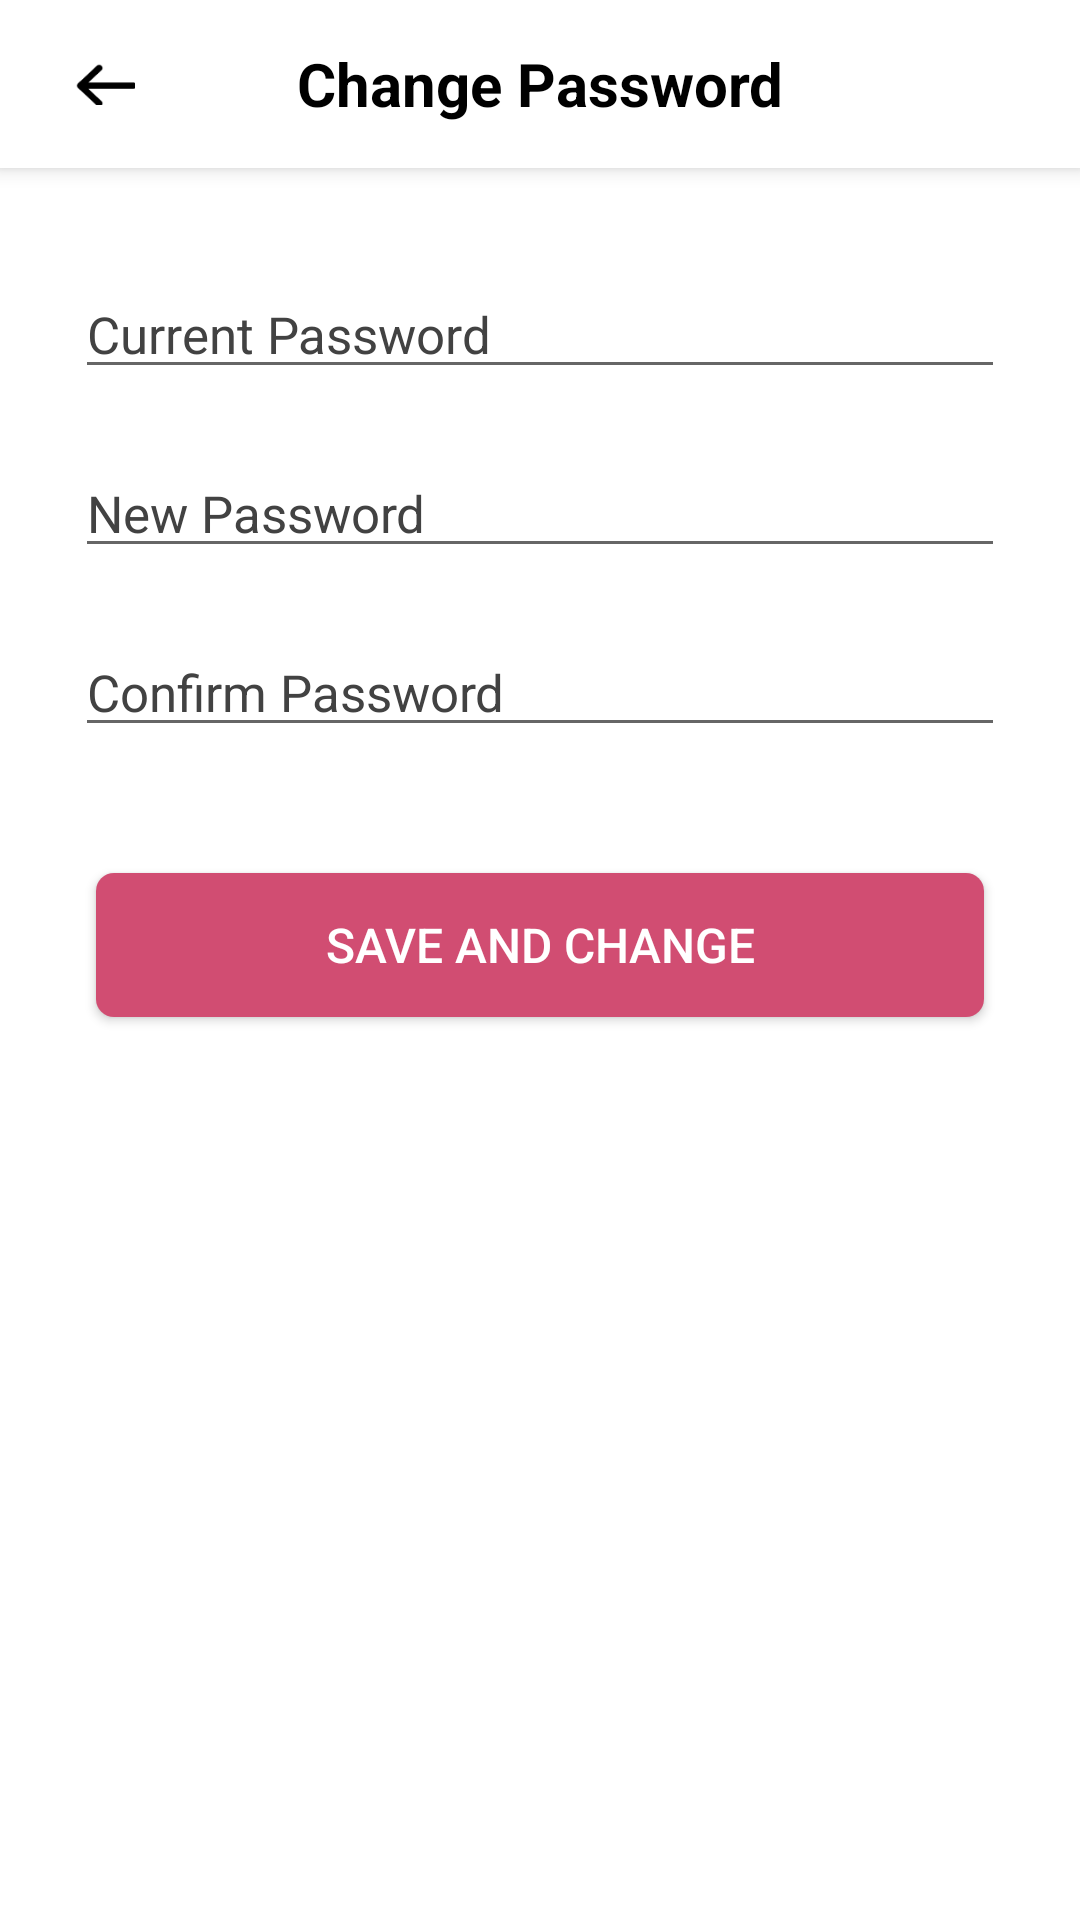

Android layout source for this screen:
<!-- AndroidManifest.xml: activity theme Theme.FlirtAndroid.NoActionBar -->
<!-- res/layout/activity_change_password.xml -->
<?xml version="1.0" encoding="utf-8"?>
<androidx.constraintlayout.widget.ConstraintLayout xmlns:android="http://schemas.android.com/apk/res/android"
    xmlns:app="http://schemas.android.com/apk/res-auto"
    xmlns:tools="http://schemas.android.com/tools"
    android:layout_width="match_parent"
    android:layout_height="match_parent"
    tools:context=".acitivities.ChangePasswordActivity">

    <androidx.appcompat.widget.Toolbar
        android:id="@+id/toolbar"
        android:layout_width="match_parent"
        android:layout_height="wrap_content"
        android:background="@color/white"
        android:elevation="4dp"
        android:minHeight="?attr/actionBarSize"
        android:theme="@style/ThemeOverlay.AppCompat.Dark.ActionBar"
        app:titleTextColor="@color/black"
        tools:ignore="MissingConstraints">

        <ImageView
            android:id="@+id/back_btn"
            android:layout_width="20dp"
            android:layout_height="14dp"
            android:layout_marginStart="25dp"
            android:background="@drawable/backbtn" />

        <TextView
            android:layout_width="wrap_content"
            android:layout_height="wrap_content"
            android:layout_gravity="center"
            android:text="Change Password"
            android:textColor="@android:color/black"
            android:textSize="20sp"
            android:textStyle="bold" />

    </androidx.appcompat.widget.Toolbar>

    <LinearLayout
        android:layout_width="match_parent"
        android:layout_height="match_parent"
        android:layout_marginTop="80dp"
        android:orientation="vertical">

        <FrameLayout
            android:id="@+id/passwordContainer"
            android:layout_width="match_parent"
            android:layout_height="wrap_content"
            android:layout_marginHorizontal="25dp"
            android:layout_marginVertical="10dp">

            <EditText
                android:id="@+id/current_pw"
                android:layout_width="match_parent"
                android:layout_height="wrap_content"
                android:hint="Current Password"
                android:inputType="textPassword"
                android:maxLines="1"
                android:textColorHint="@color/cardview_dark_background"
                android:textSize="17sp" />

            <ImageView
                android:id="@+id/eyeIcon1"
                android:layout_width="20dp"
                android:layout_height="20dp"
                android:layout_gravity="end|center_vertical"
                android:layout_marginEnd="5dp"
                android:layout_marginBottom="3dp"
                android:src="@drawable/eye_icon" />

        </FrameLayout>

        <FrameLayout
            android:layout_width="match_parent"
            android:layout_height="wrap_content"
            android:layout_marginHorizontal="25dp"
            android:layout_marginVertical="10dp">

            <EditText
                android:id="@+id/new_pw"
                android:layout_width="match_parent"
                android:layout_height="wrap_content"
                android:hint="New Password"
                android:inputType="textPassword"
                android:maxLines="1"
                android:textColorHint="@color/cardview_dark_background"
                android:textSize="17sp" />

            <ImageView
                android:id="@+id/eyeIcon2"
                android:layout_width="20dp"
                android:layout_height="20dp"
                android:layout_gravity="end|center_vertical"
                android:layout_marginEnd="5dp"
                android:layout_marginBottom="3dp"
                android:src="@drawable/eye_icon" />

        </FrameLayout>

        <FrameLayout
            android:layout_width="match_parent"
            android:layout_height="wrap_content"
            android:layout_marginHorizontal="25dp"
            android:layout_marginVertical="10dp">

            <EditText
                android:id="@+id/confirm_password"
                android:layout_width="match_parent"
                android:layout_height="wrap_content"
                android:hint="Confirm Password"
                android:inputType="textPassword"
                android:maxLines="1"
                android:textColorHint="@color/cardview_dark_background"
                android:textSize="17sp" />

            <ImageView
                android:id="@+id/eyeIcon3"
                android:layout_width="20dp"
                android:layout_height="20dp"
                android:layout_gravity="end|center_vertical"
                android:layout_marginEnd="5dp"
                android:layout_marginBottom="3dp"
                android:src="@drawable/eye_icon" />

        </FrameLayout>

        <Button
            android:id="@+id/Save_chg_Btn"
            android:layout_width="match_parent"
            android:layout_height="wrap_content"
            android:layout_marginHorizontal="32dp"
            android:layout_marginTop="32dp"
            android:background="@drawable/btn_design"
            android:text="Save and Change"
            android:textColor="@android:color/white"
            android:textSize="16sp" />

    </LinearLayout>
</androidx.constraintlayout.widget.ConstraintLayout>
<!-- resources referenced by this layout -->
<resources>
  <color name="black">#FF000000</color>
  <color name="white">#FFFFFFFF</color>
  <!-- drawable backbtn: png bitmap (drawable, 401 bytes) -->
  <!-- drawable btn_design (drawable) -->
  <shape xmlns:android="http://schemas.android.com/apk/res/android">
      <solid android:color="#D14D72" /> 
      <corners android:radius="6dp" /> 
  </shape>
  <style name="Theme.FlirtAndroid.NoActionBar">
          <item name="windowActionBar">false</item>
          <item name="windowNoTitle">true</item>
          <item name="android:navigationBarColor">@color/white</item>
  
      </style>
</resources>
